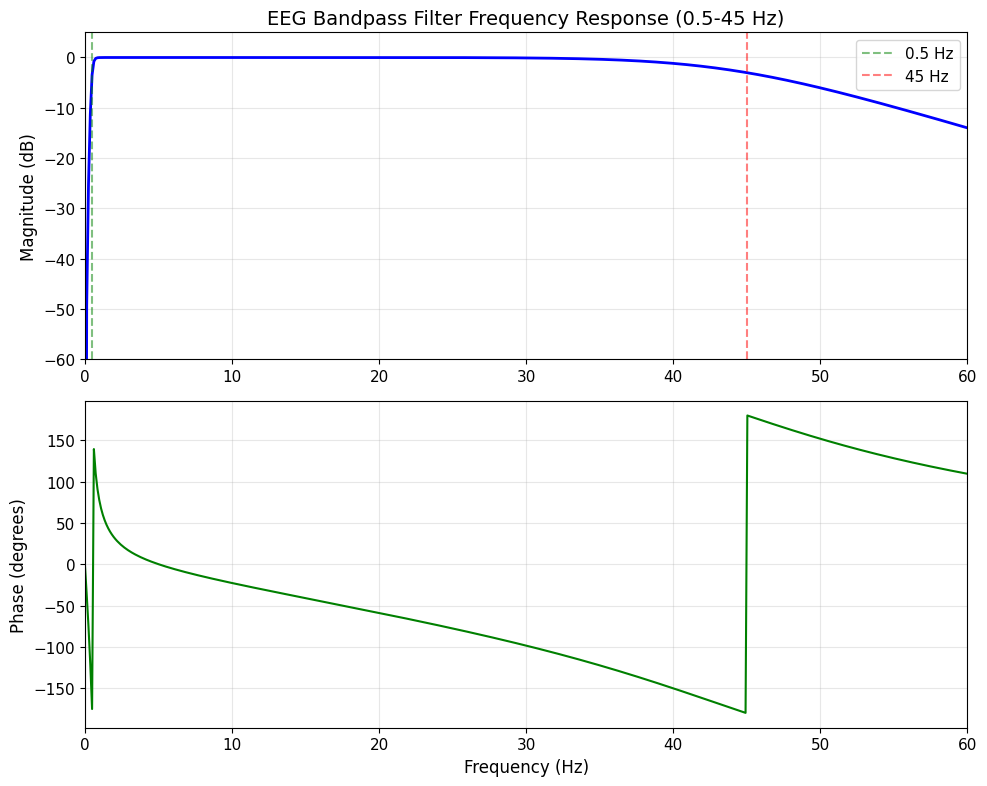
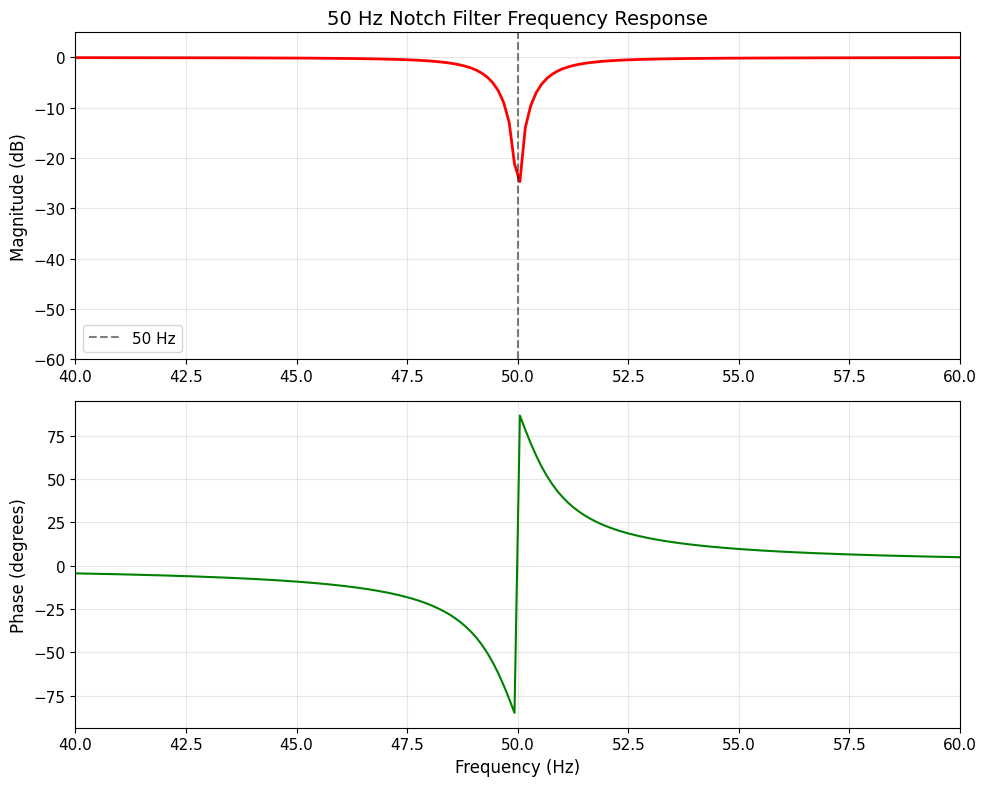
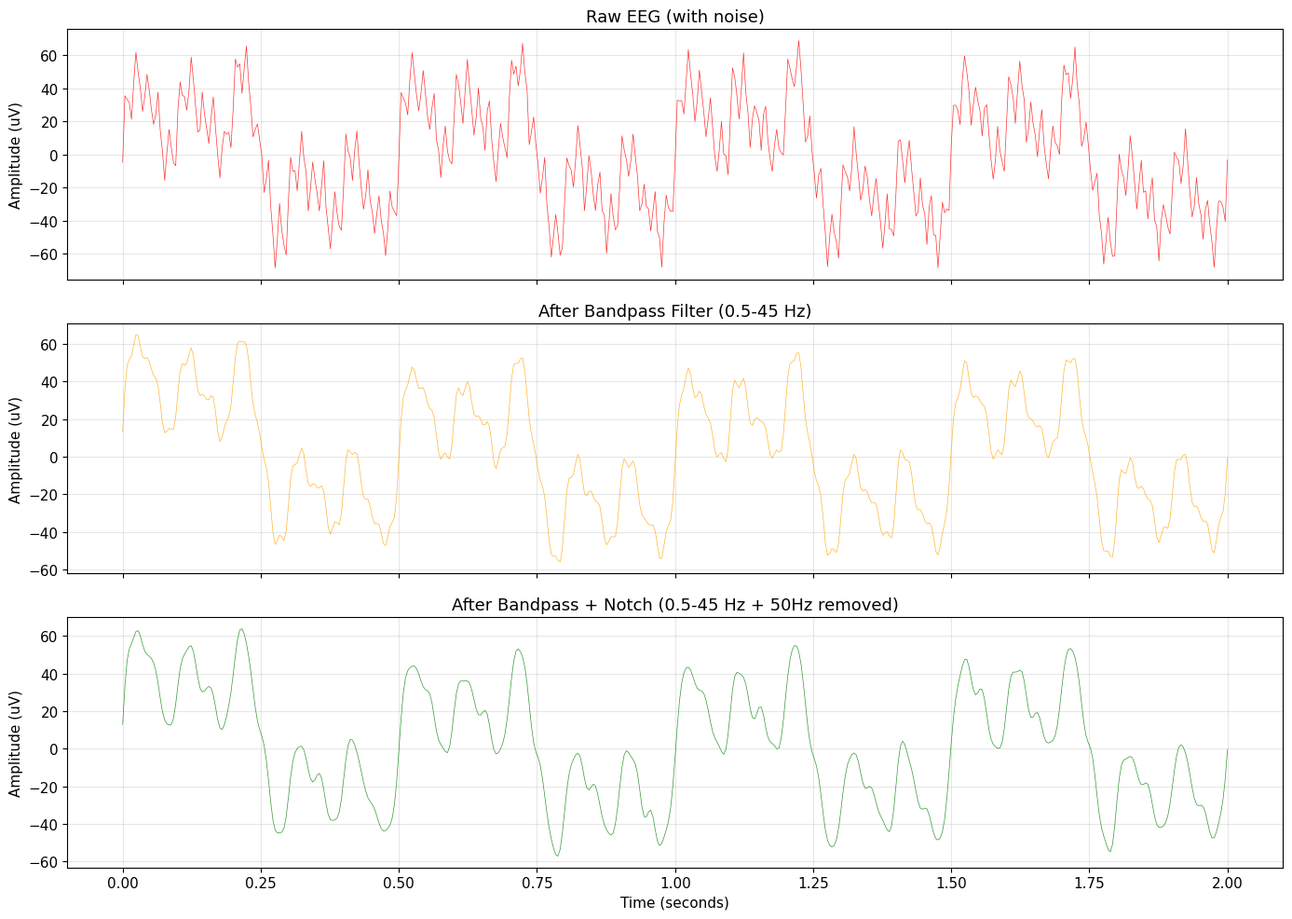
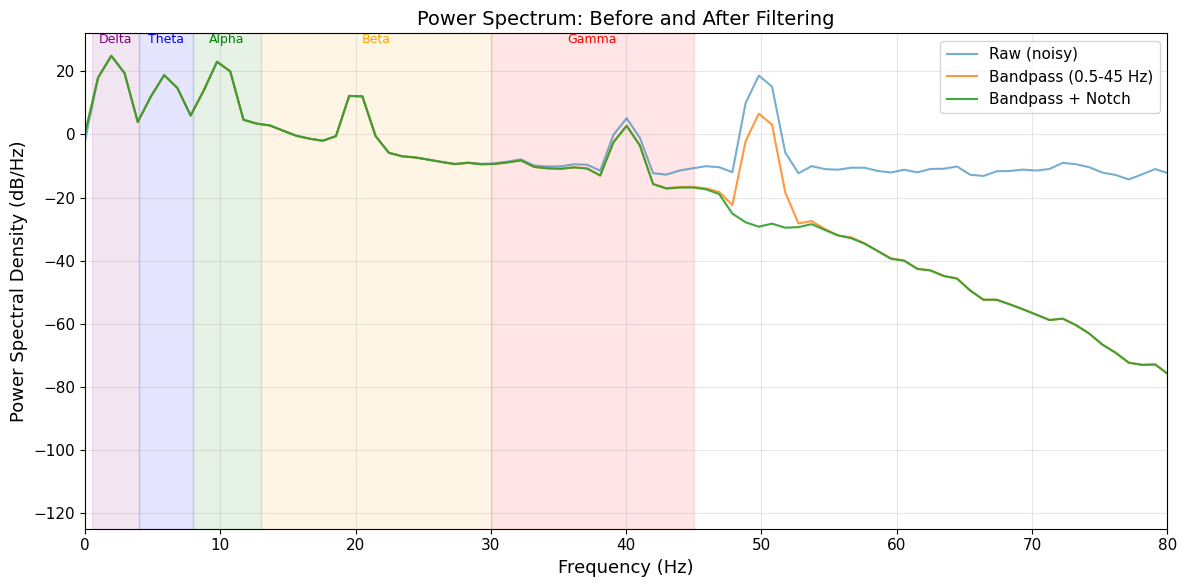
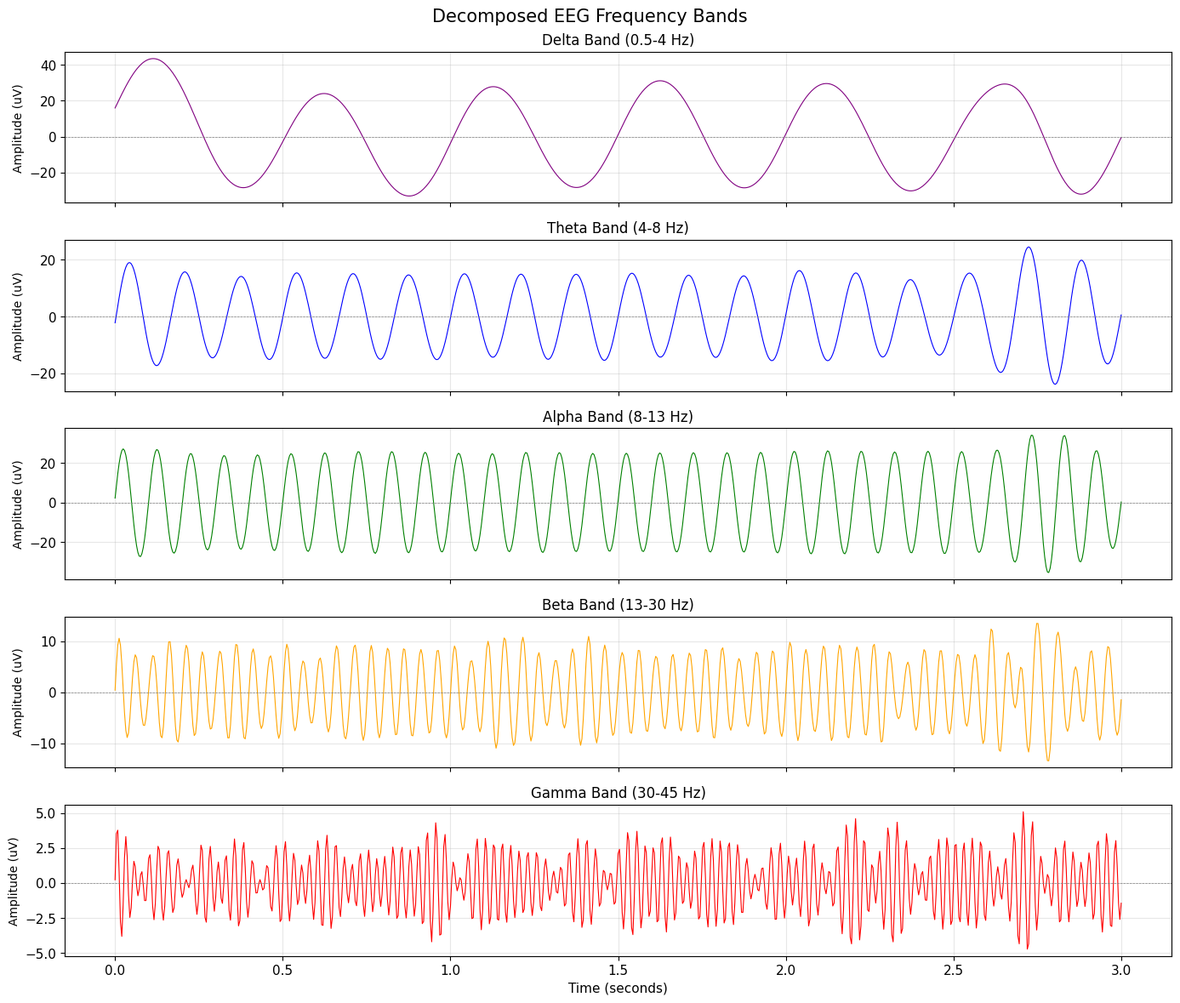

The script that saved these images, in order: (Note: this script raises an exception after producing the figures.)
import numpy as np
import pandas as pd
import matplotlib.pyplot as plt
from scipy import signal
from scipy.fft import fft, fftfreq
from typing import Tuple, Optional

print("Modules imported successfully.")

# 设置绘图样式
plt.style.use('default')
plt.rcParams['figure.figsize'] = (12, 6)
plt.rcParams['font.size'] = 11

def generate_simulated_eeg(
    duration: float = 10.0,
    sfreq: float = 250.0,
    include_noise: bool = True
) -> Tuple[np.ndarray, np.ndarray]:
    """
    生成包含多种脑波节律和噪声的模拟 EEG 信号
    
    Args:
        duration: 信号持续时间（秒）
        sfreq: 采样频率（Hz）
        include_noise: 是否添加噪声成分
    
    Returns:
        times: 时间轴数组
        eeg_signal: 模拟 EEG 信号
    """
    np.random.seed(123)
    n_samples = int(duration * sfreq)
    times = np.arange(n_samples) / sfreq
    
    # 初始化信号
    eeg = np.zeros(n_samples)
    
    # Delta 波 (1-4 Hz): 大幅低频振荡
    eeg += 30 * np.sin(2 * np.pi * 2 * times)
    
    # Theta 波 (4-8 Hz)
    eeg += 15 * np.sin(2 * np.pi * 6 * times)
    
    # Alpha 波 (8-13 Hz): 闭眼放松状态，通常在枕叶显著
    eeg += 25 * np.sin(2 * np.pi * 10 * times)
    
    # Beta 波 (13-30 Hz): 低幅高频
    eeg += 8 * np.sin(2 * np.pi * 20 * times)
    
    # Gamma 波 (30-50 Hz): 非常低幅
    eeg += 3 * np.sin(2 * np.pi * 40 * times)
    
    if include_noise:
        # 直流偏移（缓慢漂移）
        drift = np.cumsum(np.random.randn(n_samples)) * 0.1
        eeg += drift
        
        # 50 Hz 工频干扰（中国标准）
        eeg += 15 * np.sin(2 * np.pi * 50 * times)
        
        # 100 Hz 谐波
        eeg += 5 * np.sin(2 * np.pi * 100 * times)
        
        # 高斯白噪声（模拟电极热噪声）
        eeg += np.random.randn(n_samples) * 3
        
        # 模拟眨眼伪影（随机出现的大幅低频脉冲）
        blink_times = np.random.uniform(1, duration - 1, 5)
        for bt in blink_times:
            blink_idx = int(bt * sfreq)
            blink_duration = int(0.2 * sfreq)  # 200ms
            blink = 100 * np.exp(-np.linspace(0, 5, blink_duration)) * np.sin(np.linspace(0, 4*np.pi, blink_duration))
            if blink_idx + blink_duration <= n_samples:
                eeg[blink_idx:blink_idx + blink_duration] += blink
    
    return times, eeg

# 生成含噪声的信号
times, eeg_noisy = generate_simulated_eeg(duration=10, sfreq=250, include_noise=True)
# 生成纯净信号（用于对比）
_, eeg_clean = generate_simulated_eeg(duration=10, sfreq=250, include_noise=False)

print(f"Signal duration: {len(times)/250:.1f} seconds")
print(f"Number of samples: {len(times)}")
print(f"Sampling rate: 250 Hz")

def design_bandpass_filter(
    lowcut: float,
    highcut: float,
    fs: float,
    order: int = 4
) -> Tuple[np.ndarray, np.ndarray]:
    """
    设计 Butterworth 带通滤波器
    
    Args:
        lowcut: 低频截止频率（Hz）
        highcut: 高频截止频率（Hz）
        fs: 采样频率（Hz）
        order: 滤波器阶数（越高过渡带越陡，但可能引入相位失真）
    
    Returns:
        b, a: 滤波器系数（分子和分母）
    
    Note:
        奈奎斯特频率 = fs / 2，所有截止频率必须归一化到此范围
        例如 fs=250Hz 时，最高可处理 125Hz 的信号
    """
    nyquist = fs / 2.0  # 奈奎斯特频率
    low = lowcut / nyquist  # 归一化低频
    high = highcut / nyquist  # 归一化高频
    
    # sos (second-order sections) 格式比 b,a 格式数值稳定性更好
    sos = signal.butter(order, [low, high], btype='band', output='sos')
    return sos


def apply_filter(sos: np.ndarray, data: np.ndarray, forward_backward: bool = True) -> np.ndarray:
    """
    应用滤波器到信号
    
    Args:
        sos: 滤波器系数（二阶节格式）
        data: 输入信号
        forward_backward: 是否使用零相位滤波（filtfilt）
            True: 前向-后向滤波，消除相位延迟，适用于离线分析
            False: 单向滤波，保留相位信息，适用于实时处理
    
    Returns:
        滤波后的信号
    """
    if forward_backward:
        # sosfiltfilt: 零相位数字滤波器，信号正向和反向各滤波一次
        # 优点：无相位延迟；缺点：需要缓存，不适用于实时
        return signal.sosfiltfilt(sos, data)
    else:
        # sosfilt: 单向滤波
        return signal.sosfilt(sos, data)


# 设计 EEG 带通滤波器 (0.5-45 Hz)
# 这个范围涵盖了 Delta 到 Gamma 的主要脑电活动
eeg_bandpass_sos = design_bandpass_filter(lowcut=0.5, highcut=45, fs=250, order=4)
print("EEG bandpass filter (0.5-45 Hz) designed.")

def design_notch_filter(
    freq: float,
    fs: float,
    quality_factor: float = 30.0
) -> Tuple[np.ndarray, np.ndarray]:
    """
    设计 IIR 陷波滤波器
    
    Args:
        freq: 需要消除的频率（Hz），中国为 50 Hz
        fs: 采样频率（Hz）
        quality_factor (Q): 品质因数，决定陷波带宽
            Q 越高，陷波越窄，只消除目标频率
            带宽 = freq / Q
            例如: 50 Hz / 30 = 1.67 Hz 带宽
    
    Returns:
        b, a: 滤波器系数
    """
    # scipy.signal.iirnotch 直接返回 b, a 系数
    b, a = signal.iirnotch(freq, quality_factor, fs)
    return b, a


# 设计 50 Hz 陷波滤波器
notch_b, notch_a = design_notch_filter(freq=50, fs=250, quality_factor=30)
print("50 Hz notch filter designed.")
print(f"Bandwidth: {50/30:.2f} Hz")

# 可视化带通滤波器的频率响应
fig, (ax1, ax2) = plt.subplots(2, 1, figsize=(10, 8))

# freqz: 计算数字滤波器的频率响应
w, h = signal.sosfreqz(eeg_bandpass_sos, worN=1024, fs=250)

ax1.plot(w, 20 * np.log10(np.maximum(abs(h), 1e-10)), 'b', linewidth=2)
ax1.set_title('EEG Bandpass Filter Frequency Response (0.5-45 Hz)', fontsize=14)
ax1.set_ylabel('Magnitude (dB)', fontsize=12)
ax1.set_xlim(0, 60)
ax1.set_ylim(-60, 5)
ax1.grid(True, alpha=0.3)
ax1.axvline(x=0.5, color='g', linestyle='--', alpha=0.5, label='0.5 Hz')
ax1.axvline(x=45, color='r', linestyle='--', alpha=0.5, label='45 Hz')
ax1.legend()

# 相位响应
ax2.plot(w, np.angle(h) * 180 / np.pi, 'g', linewidth=1.5)
ax2.set_xlabel('Frequency (Hz)', fontsize=12)
ax2.set_ylabel('Phase (degrees)', fontsize=12)
ax2.set_xlim(0, 60)
ax2.grid(True, alpha=0.3)

plt.tight_layout()
plt.show()

# 可视化陷波滤波器的频率响应
fig, (ax1, ax2) = plt.subplots(2, 1, figsize=(10, 8))

w_notch, h_notch = signal.freqz(notch_b, notch_a, worN=1024, fs=250)

ax1.plot(w_notch, 20 * np.log10(np.maximum(abs(h_notch), 1e-10)), 'r', linewidth=2)
ax1.set_title('50 Hz Notch Filter Frequency Response', fontsize=14)
ax1.set_ylabel('Magnitude (dB)', fontsize=12)
ax1.set_xlim(40, 60)
ax1.set_ylim(-60, 5)
ax1.grid(True, alpha=0.3)
ax1.axvline(x=50, color='k', linestyle='--', alpha=0.5, label='50 Hz')
ax1.legend()

ax2.plot(w_notch, np.angle(h_notch) * 180 / np.pi, 'g', linewidth=1.5)
ax2.set_xlabel('Frequency (Hz)', fontsize=12)
ax2.set_ylabel('Phase (degrees)', fontsize=12)
ax2.set_xlim(40, 60)
ax2.grid(True, alpha=0.3)

plt.tight_layout()
plt.show()

# 步骤 1: 应用带通滤波
eeg_bandpassed = apply_filter(eeg_bandpass_sos, eeg_noisy, forward_backward=True)

# 步骤 2: 在带通滤波基础上应用陷波滤波（去除 50 Hz）
eeg_filtered = signal.filtfilt(notch_b, notch_a, eeg_bandpassed)

print("Filtering applied successfully.")

# 时域对比：原始 vs 滤波后
fig, axes = plt.subplots(3, 1, figsize=(14, 10), sharex=True)

# 显示前 2 秒数据
t_limit = 2.0
mask = times <= t_limit

axes[0].plot(times[mask], eeg_noisy[mask], color='red', linewidth=0.5, alpha=0.8)
axes[0].set_title('Raw EEG (with noise)', fontsize=13)
axes[0].set_ylabel('Amplitude (uV)', fontsize=11)
axes[0].grid(True, alpha=0.3)

axes[1].plot(times[mask], eeg_bandpassed[mask], color='orange', linewidth=0.5, alpha=0.8)
axes[1].set_title('After Bandpass Filter (0.5-45 Hz)', fontsize=13)
axes[1].set_ylabel('Amplitude (uV)', fontsize=11)
axes[1].grid(True, alpha=0.3)

axes[2].plot(times[mask], eeg_filtered[mask], color='green', linewidth=0.5, alpha=0.8)
axes[2].set_title('After Bandpass + Notch (0.5-45 Hz + 50Hz removed)', fontsize=13)
axes[2].set_ylabel('Amplitude (uV)', fontsize=11)
axes[2].set_xlabel('Time (seconds)', fontsize=11)
axes[2].grid(True, alpha=0.3)

plt.tight_layout()
plt.show()

def compute_power_spectrum(data: np.ndarray, fs: float) -> Tuple[np.ndarray, np.ndarray]:
    """
    使用 Welch 方法计算功率谱密度（PSD）
    
    Welch 方法的优势：
    - 将信号分段并加窗，减少频谱泄漏
    - 对重叠段的周期图取平均，降低方差
    - 比简单 FFT 提供更平滑可靠的功率估计
    
    Args:
        data: 输入信号
        fs: 采样频率
    
    Returns:
        frequencies: 频率轴
        psd: 功率谱密度 (uV^2/Hz)
    """
    # nperseg: 每段长度，越长频率分辨率越高，但方差越大
    # noverlap: 段间重叠，通常为 nperseg 的一半
    frequencies, psd = signal.welch(
        data,
        fs=fs,
        nperseg=min(256, len(data)),  # 段长度
        noverlap=128,                 # 重叠量
        window='hann',               # 汉宁窗，减少频谱泄漏
        scaling='density'            # 功率谱密度
    )
    return frequencies, psd


# 计算三种信号的功率谱
freqs_noisy, psd_noisy = compute_power_spectrum(eeg_noisy, fs=250)
freqs_bp, psd_bp = compute_power_spectrum(eeg_bandpassed, fs=250)
freqs_filt, psd_filt = compute_power_spectrum(eeg_filtered, fs=250)

# 绘制功率谱对比
fig, ax = plt.subplots(figsize=(12, 6))

ax.plot(freqs_noisy, 10 * np.log10(psd_noisy), label='Raw (noisy)', alpha=0.6, linewidth=1.5)
ax.plot(freqs_bp, 10 * np.log10(psd_bp), label='Bandpass (0.5-45 Hz)', alpha=0.8, linewidth=1.5)
ax.plot(freqs_filt, 10 * np.log10(psd_filt), label='Bandpass + Notch', alpha=0.9, linewidth=1.5)

ax.set_xlabel('Frequency (Hz)', fontsize=13)
ax.set_ylabel('Power Spectral Density (dB/Hz)', fontsize=13)
ax.set_title('Power Spectrum: Before and After Filtering', fontsize=14)
ax.legend(fontsize=11)
ax.grid(True, alpha=0.3)
ax.set_xlim(0, 80)

# 标注典型脑波频段
bands = [('Delta', 0.5, 4, 'purple'), ('Theta', 4, 8, 'blue'), 
         ('Alpha', 8, 13, 'green'), ('Beta', 13, 30, 'orange'), ('Gamma', 30, 45, 'red')]
for name, lo, hi, color in bands:
    ax.axvspan(lo, hi, alpha=0.1, color=color)
    ax.text((lo + hi) / 2, ax.get_ylim()[1] * 0.9, name, 
            ha='center', fontsize=9, color=color)

plt.tight_layout()
plt.show()

def extract_frequency_band(
    data: np.ndarray,
    fs: float,
    band: Tuple[float, float],
    order: int = 4
) -> np.ndarray:
    """
    提取特定频段的信号成分
    
    Args:
        data: 输入信号
        fs: 采样频率
        band: (low_freq, high_freq) 元组
        order: 滤波器阶数
    
    Returns:
        提取出的频段信号
    """
    low, high = band
    # 确保频率在有效范围内
    low = max(low, 0.1)
    high = min(high, fs / 2 - 1)
    
    sos = design_bandpass_filter(low, high, fs, order)
    return apply_filter(sos, data, forward_backward=True)


# 定义标准频段
EEG_BANDS = {
    'Delta': (0.5, 4),
    'Theta': (4, 8),
    'Alpha': (8, 13),
    'Beta': (13, 30),
    'Gamma': (30, 45)
}

# 提取各频段信号
band_signals = {}
for band_name, (low, high) in EEG_BANDS.items():
    band_signals[band_name] = extract_frequency_band(eeg_filtered, 250, (low, high))
    print(f"Extracted {band_name} band ({low}-{high} Hz)")

# 可视化各频段信号
fig, axes = plt.subplots(len(EEG_BANDS), 1, figsize=(14, 12), sharex=True)
fig.suptitle('Decomposed EEG Frequency Bands', fontsize=15)

colors = ['purple', 'blue', 'green', 'orange', 'red']
t_limit = 3.0
mask = times <= t_limit

for idx, (band_name, sig) in enumerate(band_signals.items()):
    axes[idx].plot(times[mask], sig[mask], color=colors[idx], linewidth=0.8)
    low, high = EEG_BANDS[band_name]
    axes[idx].set_title(f'{band_name} Band ({low}-{high} Hz)', fontsize=12)
    axes[idx].set_ylabel('Amplitude (uV)', fontsize=10)
    axes[idx].grid(True, alpha=0.3)
    axes[idx].axhline(y=0, color='gray', linestyle='--', linewidth=0.5)

axes[-1].set_xlabel('Time (seconds)', fontsize=11)
plt.tight_layout()
plt.show()

class EEGPreprocessor:
    """
    EEG 信号预处理流水线
    
    处理步骤:
        1. 基线校正（去直流/去均值）
        2. 带通滤波
        3. 陷波滤波（可选）
        4. 频段分离
    """
    
    def __init__(
        self,
        sfreq: float = 250.0,
        bandpass_range: Tuple[float, float] = (0.5, 45.0),
        notch_freq: Optional[float] = 50.0,
        filter_order: int = 4
    ):
        """
        Args:
            sfreq: 采样频率（Hz）
            bandpass_range: 带通滤波范围
            notch_freq: 陷波频率，None 表示不应用
            filter_order: 滤波器阶数
        """
        self.sfreq = sfreq
        self.bandpass_range = bandpass_range
        self.notch_freq = notch_freq
        self.filter_order = filter_order
        
        # 预构建滤波器
        self.bandpass_sos = design_bandpass_filter(
            bandpass_range[0], bandpass_range[1], sfreq, filter_order
        )
        
        if notch_freq is not None:
            self.notch_b, self.notch_a = design_notch_filter(notch_freq, sfreq)
    
    def preprocess(self, data: np.ndarray) -> np.ndarray:
        """
        对多通道 EEG 数据进行完整预处理
        
        Args:
            data: 形状为 (n_channels, n_samples) 或 (n_samples,) 的数组
        
        Returns:
            预处理后的数据
        """
        # 确保 2D 格式
        if data.ndim == 1:
            data = data.reshape(1, -1)
        
        processed = np.copy(data)
        
        # 步骤 1: 基线校正（减去均值，去除直流偏移）
        processed = processed - np.mean(processed, axis=1, keepdims=True)
        
        # 步骤 2: 带通滤波
        for i in range(processed.shape[0]):
            processed[i] = apply_filter(self.bandpass_sos, processed[i])
        
        # 步骤 3: 陷波滤波
        if self.notch_freq is not None:
            for i in range(processed.shape[0]):
                processed[i] = signal.filtfilt(self.notch_b, self.notch_a, processed[i])
        
        return processed
    
    def extract_all_bands(self, data: np.ndarray) -> Dict[str, np.ndarray]:
        """
        提取所有标准 EEG 频段
        
        Args:
            data: 已预处理的信号
        
        Returns:
            字典，键为频段名，值为提取的信号
        """
        if data.ndim == 1:
            data = data.reshape(1, -1)
        
        band_data = {}
        for band_name, (low, high) in EEG_BANDS.items():
            sos = design_bandpass_filter(low, high, self.sfreq, self.filter_order)
            band_result = np.zeros_like(data)
            for i in range(data.shape[0]):
                band_result[i] = apply_filter(sos, data[i])
            band_data[band_name] = band_result
        
        return band_data


# 使用示例
preprocessor = EEGPreprocessor(
    sfreq=250.0,
    bandpass_range=(0.5, 45.0),
    notch_freq=50.0,
    filter_order=4
)

# 模拟 8 通道数据
multi_channel_data = np.array([eeg_noisy + np.random.randn(len(eeg_noisy)) * 2 for _ in range(8)])
print(f"Input data shape: {multi_channel_data.shape}")

# 执行预处理
clean_data = preprocessor.preprocess(multi_channel_data)
print(f"Processed data shape: {clean_data.shape}")

# 提取频段
band_decomposition = preprocessor.extract_all_bands(clean_data[0])
print(f"\nExtracted bands: {list(band_decomposition.keys())}")
